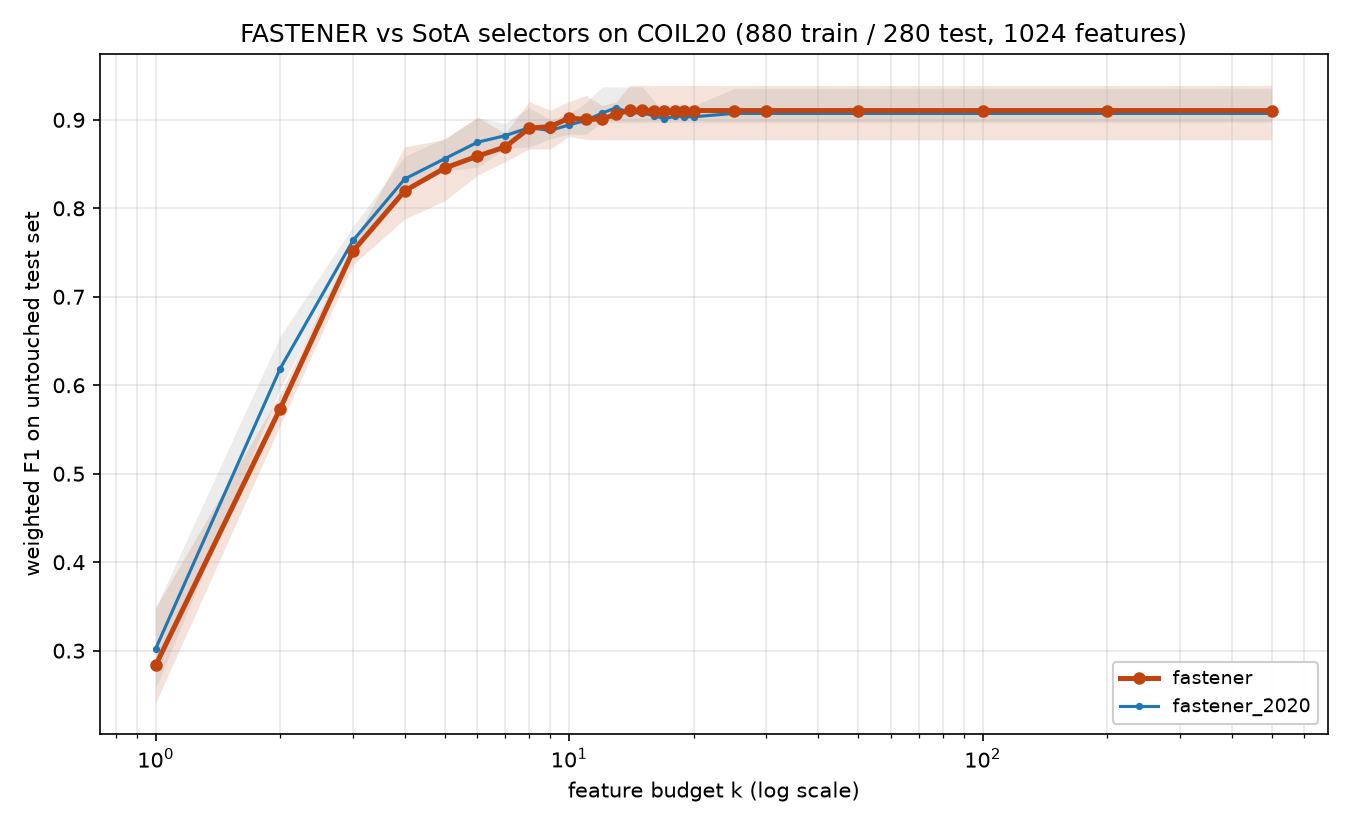

Data behind this chart, as committed beside it:
method, algorithm_id, seed, budget_k, n_features_used, val_f1, test_f1, test_accuracy, test_balanced_accuracy
fastener, fastener@b1a51d3+144621c#2ef0, 2020, 1, 1, 0.2874, 0.2412, 0.25, 0.25
fastener, fastener@b1a51d3+144621c#2ef0, 2020, 2, 2, 0.6097, 0.5906, 0.5929, 0.5929
fastener, fastener@b1a51d3+144621c#2ef0, 2020, 3, 3, 0.7684, 0.7458, 0.7464, 0.7464
fastener, fastener@b1a51d3+144621c#2ef0, 2020, 4, 4, 0.8548, 0.7879, 0.7893, 0.7893
fastener, fastener@b1a51d3+144621c#2ef0, 2020, 5, 5, 0.8923, 0.8086, 0.8107, 0.8107
fastener, fastener@b1a51d3+144621c#2ef0, 2020, 6, 6, 0.9207, 0.8519, 0.8536, 0.8536
fastener, fastener@b1a51d3+144621c#2ef0, 2020, 7, 7, 0.939, 0.8671, 0.8714, 0.8714
fastener, fastener@b1a51d3+144621c#2ef0, 2020, 8, 7, 0.939, 0.8671, 0.8714, 0.8714
fastener, fastener@b1a51d3+144621c#2ef0, 2020, 9, 7, 0.939, 0.8671, 0.8714, 0.8714
fastener, fastener@b1a51d3+144621c#2ef0, 2020, 10, 10, 0.9442, 0.9001, 0.9, 0.9
fastener, fastener@b1a51d3+144621c#2ef0, 2020, 11, 10, 0.9442, 0.9001, 0.9, 0.9
fastener, fastener@b1a51d3+144621c#2ef0, 2020, 12, 12, 0.9474, 0.9161, 0.9143, 0.9143
fastener, fastener@b1a51d3+144621c#2ef0, 2020, 13, 12, 0.9474, 0.9161, 0.9143, 0.9143
fastener, fastener@b1a51d3+144621c#2ef0, 2020, 14, 12, 0.9474, 0.9161, 0.9143, 0.9143
fastener, fastener@b1a51d3+144621c#2ef0, 2020, 15, 15, 0.9607, 0.9175, 0.9179, 0.9179
fastener, fastener@b1a51d3+144621c#2ef0, 2020, 16, 16, 0.9644, 0.9145, 0.9143, 0.9143
fastener, fastener@b1a51d3+144621c#2ef0, 2020, 17, 16, 0.9644, 0.9145, 0.9143, 0.9143
fastener, fastener@b1a51d3+144621c#2ef0, 2020, 18, 16, 0.9644, 0.9145, 0.9143, 0.9143
fastener, fastener@b1a51d3+144621c#2ef0, 2020, 19, 16, 0.9644, 0.9145, 0.9143, 0.9143
fastener, fastener@b1a51d3+144621c#2ef0, 2020, 20, 16, 0.9644, 0.9145, 0.9143, 0.9143
fastener, fastener@b1a51d3+144621c#2ef0, 2020, 25, 16, 0.9644, 0.9145, 0.9143, 0.9143
fastener, fastener@b1a51d3+144621c#2ef0, 2020, 30, 16, 0.9644, 0.9145, 0.9143, 0.9143
fastener, fastener@b1a51d3+144621c#2ef0, 2020, 50, 16, 0.9644, 0.9145, 0.9143, 0.9143
fastener, fastener@b1a51d3+144621c#2ef0, 2020, 100, 16, 0.9644, 0.9145, 0.9143, 0.9143
fastener, fastener@b1a51d3+144621c#2ef0, 2020, 200, 16, 0.9644, 0.9145, 0.9143, 0.9143
fastener, fastener@b1a51d3+144621c#2ef0, 2020, 500, 16, 0.9644, 0.9145, 0.9143, 0.9143
fastener, fastener@b1a51d3+144621c#2ef0, 2021, 1, 1, 0.3182, 0.2808, 0.2964, 0.2964
fastener, fastener@b1a51d3+144621c#2ef0, 2021, 2, 2, 0.623, 0.5743, 0.575, 0.575
fastener, fastener@b1a51d3+144621c#2ef0, 2021, 3, 3, 0.7856, 0.759, 0.7571, 0.7571
fastener, fastener@b1a51d3+144621c#2ef0, 2021, 4, 4, 0.848, 0.7989, 0.8036, 0.8036
fastener, fastener@b1a51d3+144621c#2ef0, 2021, 5, 5, 0.8946, 0.8475, 0.85, 0.85
fastener, fastener@b1a51d3+144621c#2ef0, 2021, 6, 6, 0.9113, 0.8374, 0.8393, 0.8393
fastener, fastener@b1a51d3+144621c#2ef0, 2021, 7, 7, 0.9452, 0.8667, 0.8679, 0.8679
fastener, fastener@b1a51d3+144621c#2ef0, 2021, 8, 8, 0.9571, 0.8788, 0.875, 0.875
fastener, fastener@b1a51d3+144621c#2ef0, 2021, 9, 9, 0.9713, 0.901, 0.9, 0.9
fastener, fastener@b1a51d3+144621c#2ef0, 2021, 10, 9, 0.9713, 0.901, 0.9, 0.9
fastener, fastener@b1a51d3+144621c#2ef0, 2021, 11, 11, 0.9718, 0.9056, 0.9036, 0.9036
fastener, fastener@b1a51d3+144621c#2ef0, 2021, 12, 12, 0.9721, 0.9105, 0.9071, 0.9071
fastener, fastener@b1a51d3+144621c#2ef0, 2021, 13, 13, 0.9788, 0.9081, 0.9036, 0.9036
fastener, fastener@b1a51d3+144621c#2ef0, 2021, 14, 13, 0.9788, 0.9081, 0.9036, 0.9036
fastener, fastener@b1a51d3+144621c#2ef0, 2021, 15, 13, 0.9788, 0.9081, 0.9036, 0.9036
fastener, fastener@b1a51d3+144621c#2ef0, 2021, 16, 13, 0.9788, 0.9081, 0.9036, 0.9036
fastener, fastener@b1a51d3+144621c#2ef0, 2021, 17, 13, 0.9788, 0.9081, 0.9036, 0.9036
fastener, fastener@b1a51d3+144621c#2ef0, 2021, 18, 13, 0.9788, 0.9081, 0.9036, 0.9036
fastener, fastener@b1a51d3+144621c#2ef0, 2021, 19, 13, 0.9788, 0.9081, 0.9036, 0.9036
fastener, fastener@b1a51d3+144621c#2ef0, 2021, 20, 13, 0.9788, 0.9081, 0.9036, 0.9036
fastener, fastener@b1a51d3+144621c#2ef0, 2021, 25, 13, 0.9788, 0.9081, 0.9036, 0.9036
fastener, fastener@b1a51d3+144621c#2ef0, 2021, 30, 13, 0.9788, 0.9081, 0.9036, 0.9036
fastener, fastener@b1a51d3+144621c#2ef0, 2021, 50, 13, 0.9788, 0.9081, 0.9036, 0.9036
fastener, fastener@b1a51d3+144621c#2ef0, 2021, 100, 13, 0.9788, 0.9081, 0.9036, 0.9036
fastener, fastener@b1a51d3+144621c#2ef0, 2021, 200, 13, 0.9788, 0.9081, 0.9036, 0.9036
fastener, fastener@b1a51d3+144621c#2ef0, 2021, 500, 13, 0.9788, 0.9081, 0.9036, 0.9036
fastener, fastener@b1a51d3+144621c#2ef0, 2022, 1, 1, 0.2842, 0.2692, 0.2679, 0.2679
fastener, fastener@b1a51d3+144621c#2ef0, 2022, 2, 2, 0.6056, 0.555, 0.5643, 0.5643
fastener, fastener@b1a51d3+144621c#2ef0, 2022, 3, 3, 0.7666, 0.7364, 0.7357, 0.7357
fastener, fastener@b1a51d3+144621c#2ef0, 2022, 4, 4, 0.8568, 0.8696, 0.8714, 0.8714
fastener, fastener@b1a51d3+144621c#2ef0, 2022, 5, 5, 0.894, 0.8779, 0.8786, 0.8786
fastener, fastener@b1a51d3+144621c#2ef0, 2022, 6, 6, 0.9169, 0.903, 0.9036, 0.9036
fastener, fastener@b1a51d3+144621c#2ef0, 2022, 7, 7, 0.9259, 0.8756, 0.8786, 0.8786
fastener, fastener@b1a51d3+144621c#2ef0, 2022, 8, 8, 0.9406, 0.8917, 0.8929, 0.8929
... 200 more rows
